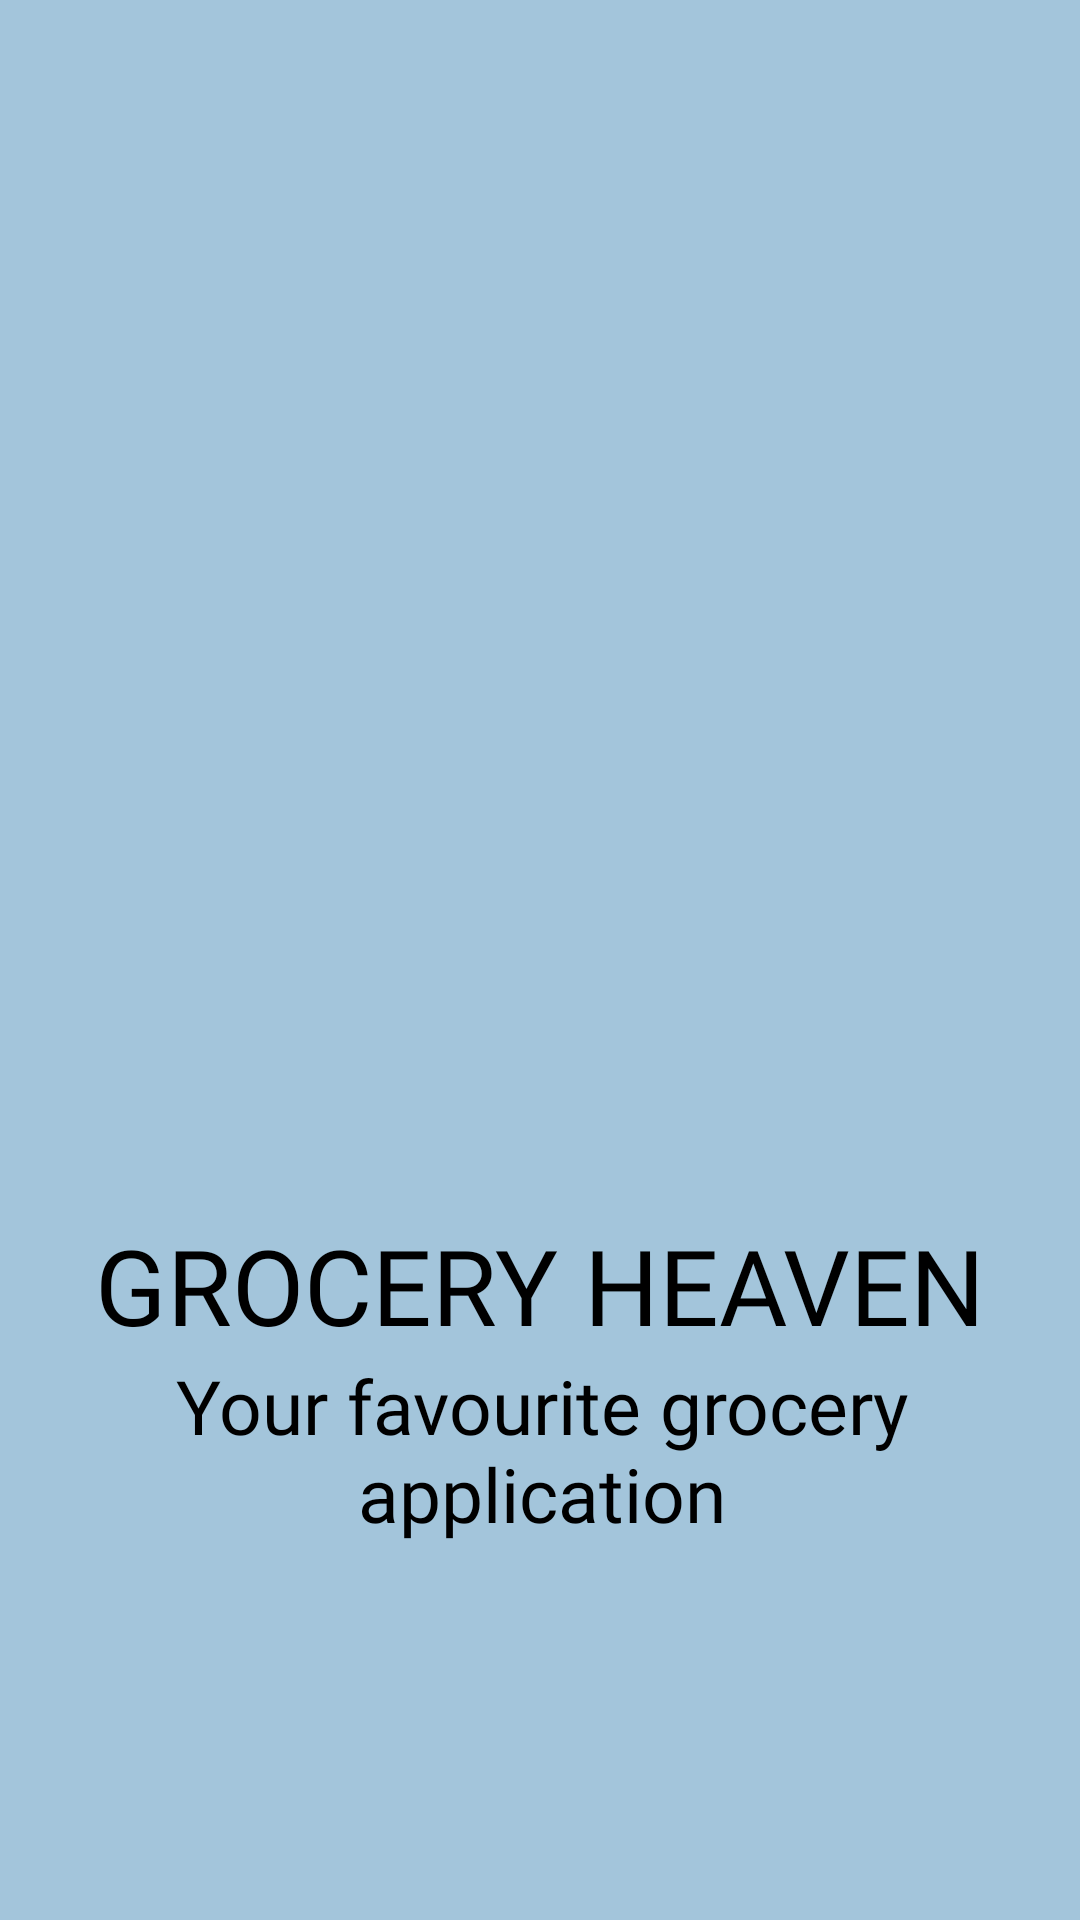

Here is an Android app screen rendered from its layout file. Give the layout XML and the strings, colors and styles it references.
<!-- AndroidManifest.xml: application theme Theme.Doancuoiki -->
<!-- res/layout/activity_main.xml -->
<?xml version="1.0" encoding="utf-8"?>
<androidx.constraintlayout.widget.ConstraintLayout xmlns:android="http://schemas.android.com/apk/res/android"
    xmlns:app="http://schemas.android.com/apk/res-auto"
    xmlns:tools="http://schemas.android.com/tools"
    android:layout_width="match_parent"
    android:layout_height="match_parent"
    android:background="@color/blue"
    android:textAlignment="center"
    tools:context=".MainActivity">


    <ImageView
        android:id="@+id/imageView"
        android:layout_width="335dp"
        android:layout_height="334dp"
        android:layout_marginTop="50dp"
        android:layout_marginBottom="280dp"
        android:transitionName="logo_image"
        app:layout_constraintBottom_toBottomOf="parent"
        app:layout_constraintEnd_toEndOf="parent"
        app:layout_constraintStart_toStartOf="parent"
        app:layout_constraintTop_toTopOf="parent"
        app:layout_constraintVertical_bias="0.671"
        app:srcCompat="@drawable/grocery" />

    <TextView
        android:id="@+id/textView"
        android:layout_width="0dp"
        android:layout_height="wrap_content"
        android:layout_marginStart="10dp"
        android:layout_marginTop="37dp"
        android:layout_marginEnd="10dp"
        android:layout_marginBottom="241dp"
        android:fontFamily="@font/verdanab"
        android:text="GROCERY HEAVEN"
        android:textAlignment="center"
        android:textColor="@android:color/black"
        android:textSize="35sp"
        android:transitionName="logo_text"
        app:layout_constraintBottom_toBottomOf="parent"
        app:layout_constraintEnd_toEndOf="parent"
        app:layout_constraintHorizontal_bias="1.0"
        app:layout_constraintStart_toStartOf="parent"
        app:layout_constraintTop_toBottomOf="@+id/imageView"
        app:layout_constraintVertical_bias="0.0" />

    <TextView
        android:id="@+id/textView2"
        android:layout_width="wrap_content"
        android:layout_height="wrap_content"
        android:layout_marginStart="10dp"
        android:layout_marginEnd="10dp"
        android:layout_marginBottom="110dp"
        android:fontFamily="@font/segoeui"
        android:text="Your favourite grocery application"
        android:textAlignment="center"
        android:textColor="@color/black"
        android:textSize="25sp"
        app:layout_constraintBottom_toBottomOf="parent"
        app:layout_constraintEnd_toEndOf="parent"
        app:layout_constraintHorizontal_bias="0.466"
        app:layout_constraintStart_toStartOf="parent"
        app:layout_constraintTop_toBottomOf="@+id/textView"
        app:layout_constraintVertical_bias="0.0" />
</androidx.constraintlayout.widget.ConstraintLayout>
<!-- resources referenced by this layout -->
<resources>
  <color name="black">#FF000000</color>
  <color name="blue">#A3C5DB</color>
  <style name="Theme.Doancuoiki" parent="Theme.MaterialComponents.DayNight.NoActionBar">
          
          <item name="colorPrimary">@color/blue</item>
          <item name="colorPrimaryVariant">@color/purple_700</item>
          <item name="colorOnPrimary">@color/white</item>
          
          <item name="colorSecondary">@color/teal_200</item>
          <item name="colorSecondaryVariant">@color/teal_700</item>
          <item name="colorOnSecondary">@color/black</item>
          
          <item name="android:statusBarColor" tools:targetApi="l">?attr/colorPrimaryVariant</item>
          
          <item name="android:windowContentTransitions">true</item>
      </style>
  <color name="purple_700">#FF3700B3</color>
  <color name="white">#FFFFFFFF</color>
  <color name="teal_200">#FF03DAC5</color>
  <color name="teal_700">#FF018786</color>
</resources>
